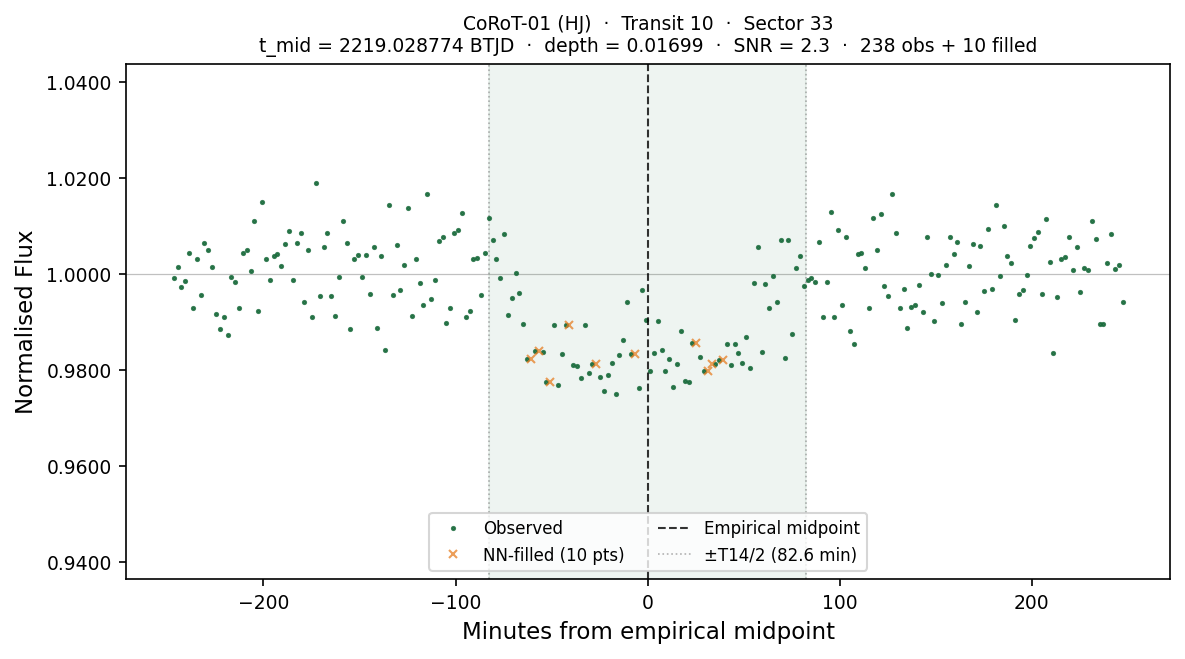

Values plotted in this chart, from the file beside it:
# planet:           CoRoT-01
# kind:             HJ
# sector:           33
# transit_num:      10
# t_mid_btjd:       2219.02877413
# T14_days:         0.114746
# T14_hours:        2.7539
# depth_frac:       0.016990
# snr:              2.28
# method:           SCAN+BLEND(SNR=2.3)
# n_points_total:   248
# n_points_real:    238
# n_points_filled:  10
# interpolated:     1=NN-filled from nea…, 0=observed
# window_lo_btjd:   2218.85665538
# window_hi_btjd:   2219.20089289
time_btjd, time_min_from_mid, flux, interpolated
2219, -246.7, 0.999, 0
2219, -244.7, 1.001, 0
2219, -242.7, 0.9973, 0
2219, -240.7, 0.9985, 0
2219, -238.7, 1.004, 0
2219, -236.7, 0.9929, 0
2219, -234.7, 1.003, 0
2219, -232.7, 0.9956, 0
2219, -230.7, 1.007, 0
2219, -228.7, 1.005, 0
2219, -226.7, 1.002, 0
2219, -224.7, 0.9917, 0
2219, -222.7, 0.9886, 0
2219, -220.7, 0.9911, 0
2219, -218.7, 0.9873, 0
2219, -216.7, 0.9994, 0
2219, -214.7, 0.9982, 0
2219, -212.7, 0.9928, 0
2219, -210.7, 1.004, 0
2219, -208.7, 1.005, 0
2219, -206.7, 1.001, 0
2219, -204.7, 1.011, 0
2219, -202.7, 0.9923, 0
2219, -200.7, 1.015, 0
2219, -198.7, 1.003, 0
2219, -196.7, 0.9987, 0
2219, -194.7, 1.004, 0
2219, -192.7, 1.004, 0
2219, -190.7, 1.002, 0
2219, -188.7, 1.006, 0
2219, -186.7, 1.009, 0
2219, -184.7, 0.9986, 0
2219, -182.7, 1.006, 0
2219, -180.7, 1.008, 0
2219, -178.7, 0.9941, 0
2219, -176.7, 1.005, 0
2219, -174.7, 0.9911, 0
2219, -172.7, 1.019, 0
2219, -170.7, 0.9954, 0
2219, -168.7, 1.006, 0
2219, -166.7, 1.009, 0
2219, -164.7, 0.9954, 0
2219, -162.7, 0.9912, 0
2219, -160.7, 0.9994, 0
... 204 more rows
